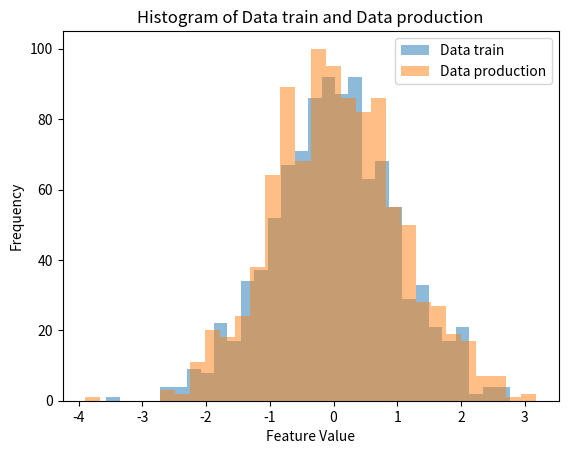

This chart was generated by the following Python code:
import numpy as np
import matplotlib.pyplot as plt
from scipy.stats import ks_2samp

# -------------------------------
#          GENERATE DATA
# -------------------------------

# Generate data from two distributions
np.random.seed(1234)
data_train = np.random.normal(loc=0, scale=1, size=1000)
data_prod = np.random.normal(loc=0.02, scale=1.01, size=1000)

# Rejects H0 data : 
# data_train = np.random.normal(loc=0, scale=1, size=1000)
# data_prod = np.random.normal(loc=0.5, scale=1.2, size=1000)

# -------------------------------
#          COMPARE DATA
# -------------------------------

# Plot histograms of the two distributions
plt.hist(data_train, bins=30, alpha=0.5, label="Data train")
plt.hist(data_prod, bins=30, alpha=0.5, label="Data production")
plt.xlabel("Feature Value")
plt.ylabel("Frequency")
plt.title("Histogram of Data train and Data production")
plt.legend()
plt.show()

# -------------------------------
#          CHI-SQUARE TEST
# -------------------------------

# Perform the Kolmogorov-Smirnov test
ks_statistic, p_value = ks_2samp(data_train, data_prod)

alpha = 0.05

# Print the KS test results
print(f"KS statistic: {ks_statistic:.4f}")
print(f"P-value: {p_value:.4f}")

# Check if there is a significant difference
if p_value < alpha:
    print(
        " [Reject H0] Data drift detected: There is a significant difference in the continuos variable distribution."
    )
else:
    print(
        " [Fail to reject H0] No data drift detected: There is no significant difference in the continuos variable distribution."
    )